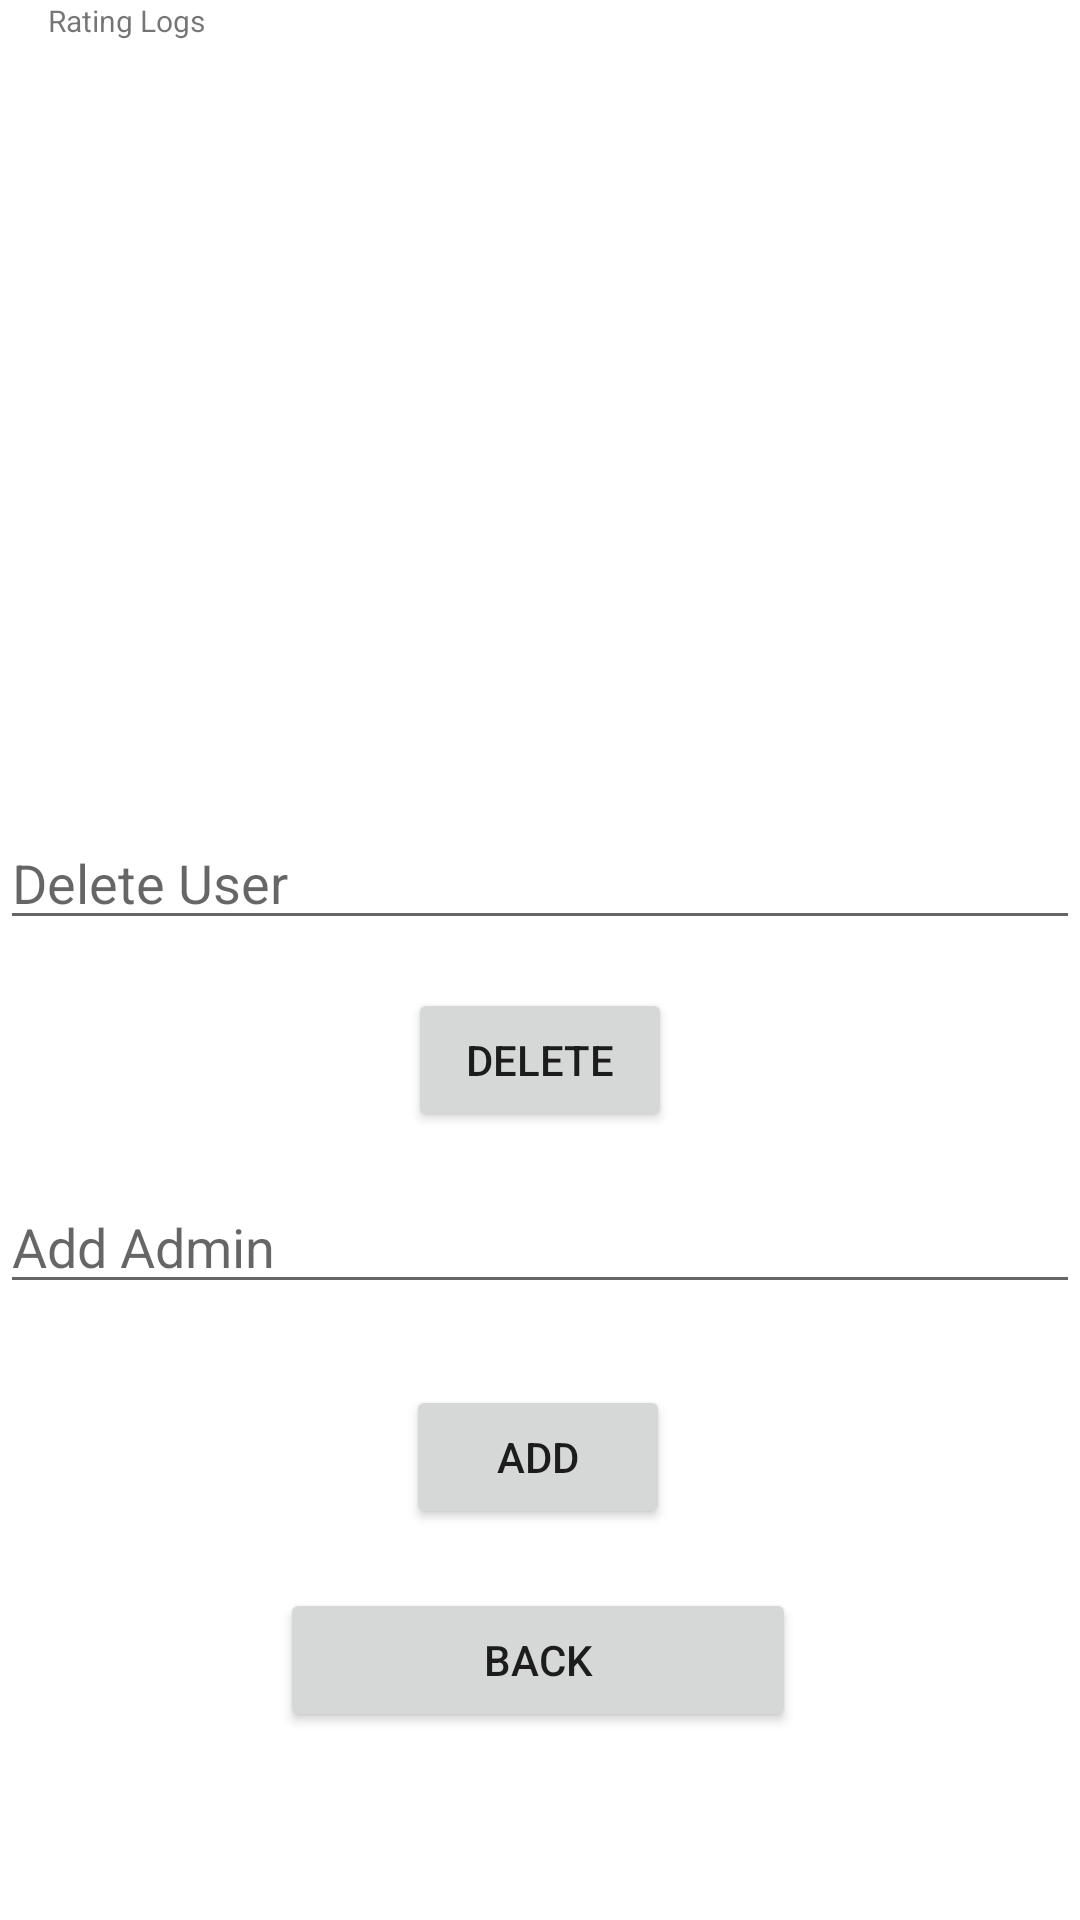

The Android layout XML behind this screen, and the referenced resources:
<!-- AndroidManifest.xml: application theme Theme.MeditopiaApp -->
<!-- res/layout/activity_admin.xml -->
<?xml version="1.0" encoding="utf-8"?>
<androidx.constraintlayout.widget.ConstraintLayout
    xmlns:android="http://schemas.android.com/apk/res/android"
    xmlns:app="http://schemas.android.com/apk/res-auto"
    xmlns:tools="http://schemas.android.com/tools"
    android:layout_width="match_parent"
    android:layout_height="match_parent">

    <TextView
        android:id="@+id/ratingLogTextView"
        android:layout_width="0dp"
        android:layout_height="0dp"
        android:layout_marginStart="16dp"
        android:layout_marginEnd="16dp"
        android:fadeScrollbars="true"
        android:fadingEdgeLength="12dp"
        android:scrollbars="vertical"
        android:text="Rating Logs"
        android:textSize="10sp"
        app:layout_constraintEnd_toEndOf="parent"
        app:layout_constraintHeight_percent="0.4"
        app:layout_constraintHorizontal_bias="0.0"
        app:layout_constraintStart_toStartOf="parent"
        app:layout_constraintTop_toTopOf="parent" />

    <EditText
        android:id="@+id/deleteUserEditText"
        android:layout_width="0dp"
        android:layout_height="wrap_content"
        android:layout_marginTop="16dp"
        android:hint="Delete User"
        android:inputType="text"
        app:layout_constraintTop_toBottomOf="@id/ratingLogTextView"
        app:layout_constraintStart_toStartOf="parent"
        app:layout_constraintEnd_toEndOf="parent"
        app:layout_constraintHorizontal_bias="0.5" />

    <Button
        android:id="@+id/deleteUserButton"
        android:layout_width="wrap_content"
        android:layout_height="wrap_content"
        android:text="Delete"
        app:layout_constraintTop_toBottomOf="@id/deleteUserEditText"
        app:layout_constraintStart_toStartOf="parent"
        app:layout_constraintEnd_toEndOf="parent"
        app:layout_constraintHorizontal_bias="0.5"
        app:layout_constraintBottom_toTopOf="@id/addAdminEditText"
        android:layout_marginTop="16dp"
        android:layout_marginBottom="16dp"/>

    <EditText
        android:id="@+id/addAdminEditText"
        android:layout_width="0dp"
        android:layout_height="wrap_content"
        android:layout_marginTop="16dp"
        android:hint="Add Admin"
        android:inputType="text"
        app:layout_constraintTop_toBottomOf="@id/deleteUserButton"
        app:layout_constraintStart_toStartOf="parent"
        app:layout_constraintEnd_toEndOf="parent"
        app:layout_constraintHorizontal_bias="0.5" />

    <Button
        android:id="@+id/addAdminButton"
        android:layout_width="wrap_content"
        android:layout_height="wrap_content"
        android:layout_marginTop="16dp"
        android:layout_marginBottom="16dp"
        android:text="Add"
        app:layout_constraintBottom_toBottomOf="parent"
        app:layout_constraintEnd_toEndOf="parent"
        app:layout_constraintHorizontal_bias="0.498"
        app:layout_constraintStart_toStartOf="parent"
        app:layout_constraintTop_toBottomOf="@id/addAdminEditText"
        app:layout_constraintVertical_bias="0.087" />

    <Button
        android:id="@+id/backButton"
        android:layout_width="172dp"
        android:layout_height="48dp"
        android:layout_marginBottom="16dp"
        android:text="Back"
        app:layout_constraintBottom_toBottomOf="parent"
        app:layout_constraintEnd_toEndOf="parent"
        app:layout_constraintHorizontal_bias="0.497"
        app:layout_constraintStart_toStartOf="parent"
        app:layout_constraintTop_toBottomOf="@id/addAdminButton"
        app:layout_constraintVertical_bias="0.3" />

</androidx.constraintlayout.widget.ConstraintLayout>
<!-- resources referenced by this layout -->
<resources>
  <style name="Theme.MeditopiaApp" parent="Theme.MaterialComponents.DayNight.DarkActionBar">
          
          <item name="colorPrimary">@color/purple_500</item>
          <item name="colorPrimaryVariant">@color/purple_700</item>
          <item name="colorOnPrimary">@color/white</item>
          
          <item name="colorSecondary">@color/teal_200</item>
          <item name="colorSecondaryVariant">@color/teal_700</item>
          <item name="colorOnSecondary">@color/black</item>
          
          <item name="android:statusBarColor">?attr/colorPrimaryVariant</item>
          
      </style>
  <!-- not gathered from this repository: default colours our renderer supplied (Android Studio template values) -->
  <color name="purple_500">#FF6200EE</color>
  <color name="purple_700">#FF3700B3</color>
  <color name="teal_200">#FF03DAC5</color>
  <color name="teal_700">#FF018786</color>
  <color name="black">#FF000000</color>
  <color name="white">#FFFFFFFF</color>
</resources>
